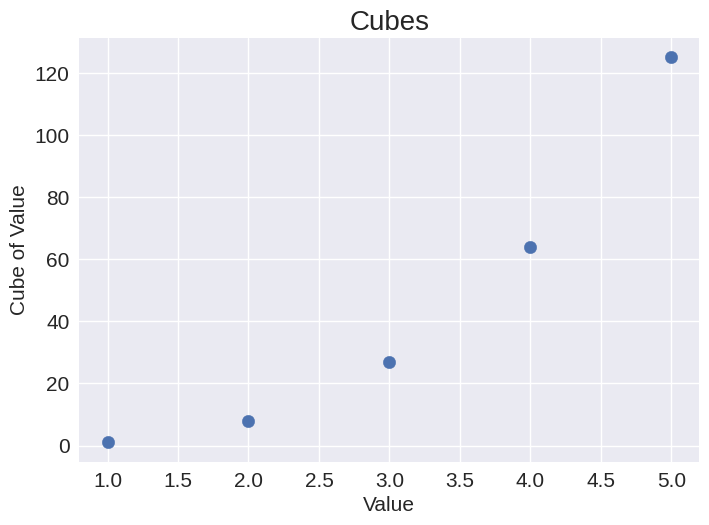
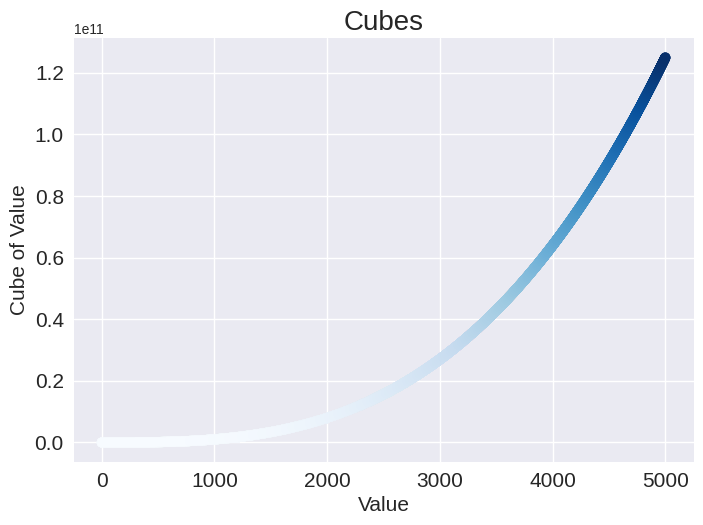

Recreate these plots in Python, in order.
import matplotlib.pyplot as plt

x = [1, 2, 3, 4, 5]
cubes = [1, 8, 27, 64, 125]

plt.style.use('seaborn-v0_8')
one, two = plt.subplots()

two.scatter(x, cubes, s=80)
two.set_title("Cubes", fontsize=20)
two.set_xlabel('Value', fontsize=15)
two.set_ylabel('Cube of Value', fontsize=15)
two.tick_params(axis='both', labelsize=15)

plt.show()

xx = range(1, 5001)
yy = [x**3 for x in xx]

plt.style.use('seaborn-v0_8')
fig, ax = plt.subplots()

ax.scatter(xx, yy, c=yy, cmap=plt.cm.Blues, s=50)
ax.set_title("Cubes", fontsize=20)
ax.set_xlabel('Value', fontsize=15)
ax.set_ylabel('Cube of Value', fontsize=15)
ax.tick_params(axis='both', labelsize=15)

plt.show()